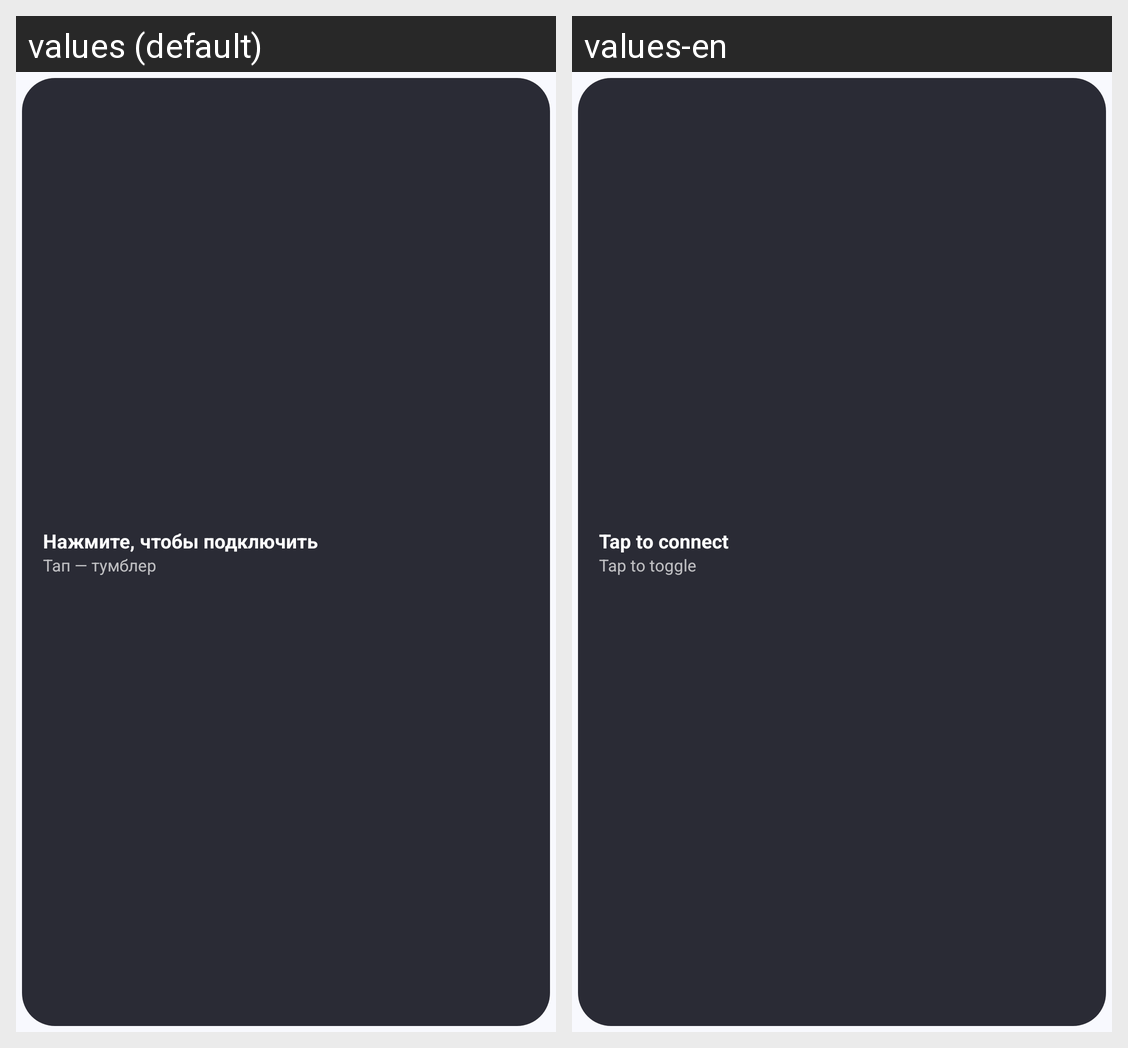

Locale-by-locale string values for the Android screen shown in this grid:
Android screen res/layout/crystal_widget.xml rendered under 2 locales, left to right: values (default), values-en. Device: Nexus 5 (rendered at 1080×1920; each locale shown at half size, 540×960, under a caption strip naming it); theme Theme.CrystalN.
Strings drawn on this screen, with the default value and each locale's value (text and hints the layout hard-codes, and strings that could not be matched under every locale, appear in the picture but are not listed):

tile_off
  values: Нажмите, чтобы подключить
  values-en: Tap to connect

widget_tap_hint
  values: Тап — тумблер
  values-en: Tap to toggle
